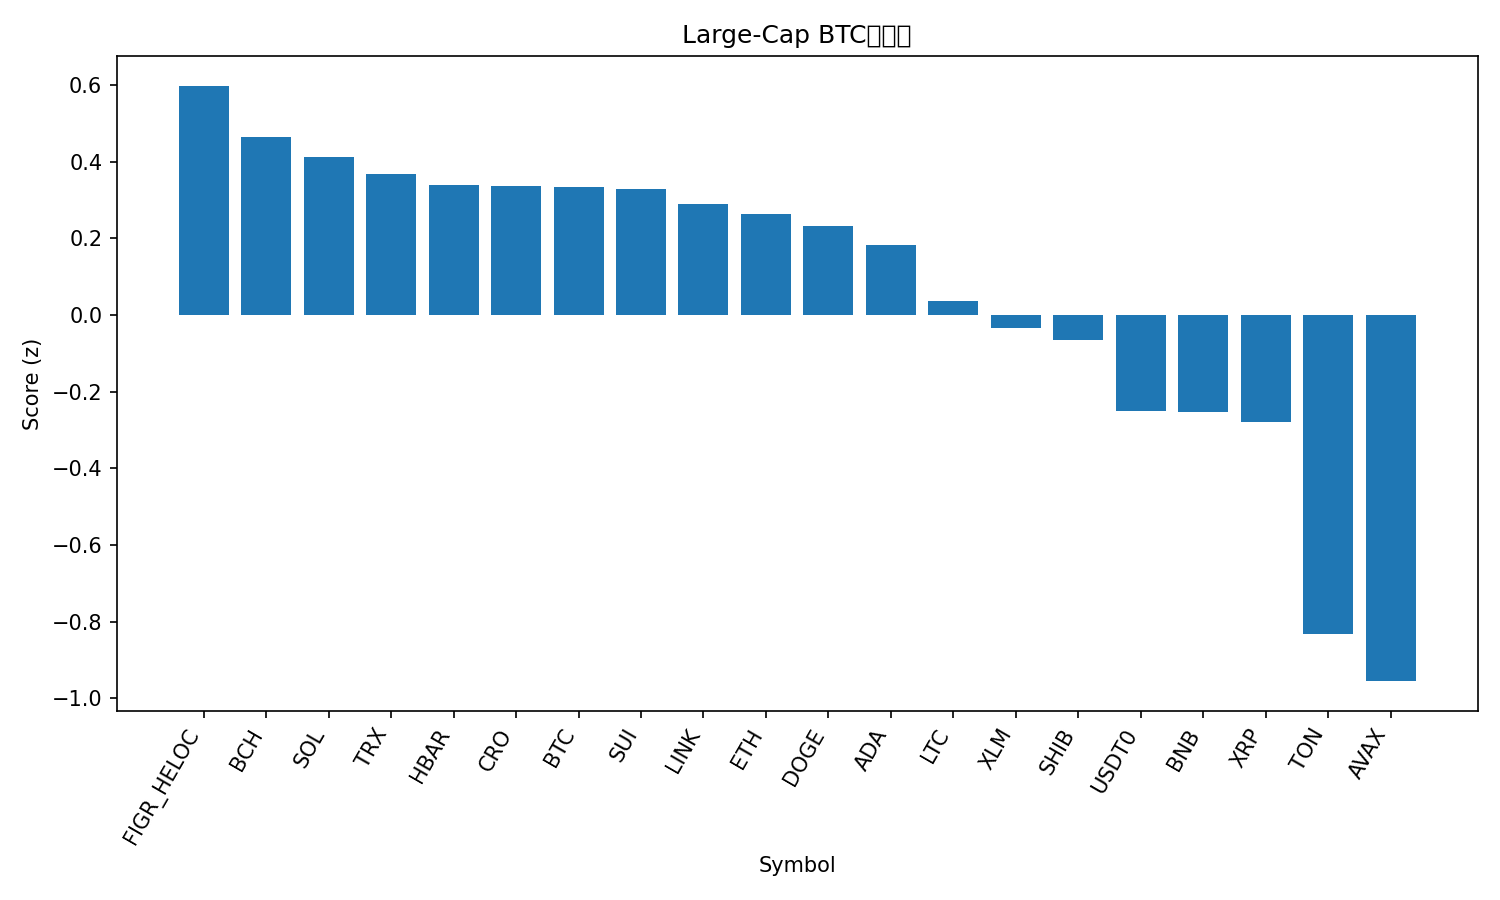

Values plotted in this chart, from the file beside it:
rank, name, symbol, price_btc, price_usd, pct_1h_btc, pct_24h_btc, pct_7d_btc, market_cap_rank, market_cap_usd, volume_usd, score
1, Figure Heloc, FIGR_HELOC, 9.37e-06, 1.025, -0.2101, 2.588, 4.286, 17, 12999276361, 45317573, 0.5983
2, Bitcoin Cash, BCH, 0.005011, 548.2, -0.00731, 1.314, -3.88, 22, 10920997662, 336802208, 0.4647
3, Solana, SOL, 0.001834, 200.6, -0.04013, 2.104, -10.79, 6, 108840624871, 10505931202, 0.4123
4, TRON, TRX, 3.08e-06, 0.3373, -0.1401, 1.167, 3.107, 10, 31921575681, 778880439, 0.3693
5, Hedera, HBAR, 1.96e-06, 0.2141, -0.2196, 2.65, -4.953, 25, 9064430981, 241248176, 0.34
6, Cronos, CRO, 1.76e-06, 0.1928, -0.3732, 4.669, -11.52, 33, 6727890241, 101370599, 0.3357
7, Bitcoin, BTC, 1.0, 109485, 0.0, 0.0, 0.0, 1, 2179934392089, 58924409315, 0.3342
8, Sui, SUI, 2.934e-05, 3.21, -0.1112, 2.003, -7.517, 21, 11452125721, 1401538650, 0.3278
9, Chainlink, LINK, 0.0001916, 20.97, -0.2806, 3.034, -5.874, 14, 14204468968, 907711649, 0.2885
10, Ethereum, ETH, 0.03671, 4016, -0.3335, 3.038, -5.04, 2, 484394408557, 46260545542, 0.2632
11, Dogecoin, DOGE, 2.11e-06, 0.2309, -0.2316, 2.689, -8.481, 9, 34815869943, 3149528920, 0.2335
12, Cardano, ADA, 7.22e-06, 0.7897, -0.2776, 2.718, -7.223, 11, 28803237217, 1489776312, 0.184
13, Litecoin, LTC, 0.0009512, 104.1, -0.2615, 1.533, -3.585, 28, 7940041680, 442133124, 0.03663
14, Stellar, XLM, 3.29e-06, 0.3603, -0.4016, 2.246, -2.413, 20, 11478029379, 238953636, -0.03329
15, Shiba Inu, SHIB, 1.08575e-10, 1.188e-05, -0.3188, 1.498, -2.933, 31, 6995699871, 176470550, -0.06387
16, USDT0, USDT0, 9.13e-06, 0.9998, -0.3515, 0.01531, 5.109, 30, 7140109744, 722790872, -0.2501
17, BNB, BNB, 0.008716, 954.7, -0.2941, -0.1905, 2.655, 5, 132720115423, 2812584226, -0.2524
18, XRP, XRP, 2.542e-05, 2.78, -0.3911, 1.018, -2.119, 4, 166021825471, 8276186921, -0.279
19, Toncoin, TON, 2.501e-05, 2.74, -0.6087, 1.141, -7.568, 32, 6967466310, 138445209, -0.8311
20, Avalanche, AVAX, 0.0002625, 28.72, -0.2723, -1.793, -10.69, 18, 12109864695, 1631445262, -0.9553
21, Hyperliquid, HYPE, 0.0004077, 44.6, -1.289, 4.516, -16.19, 19, 12061024786, 1032887763, -1.583
